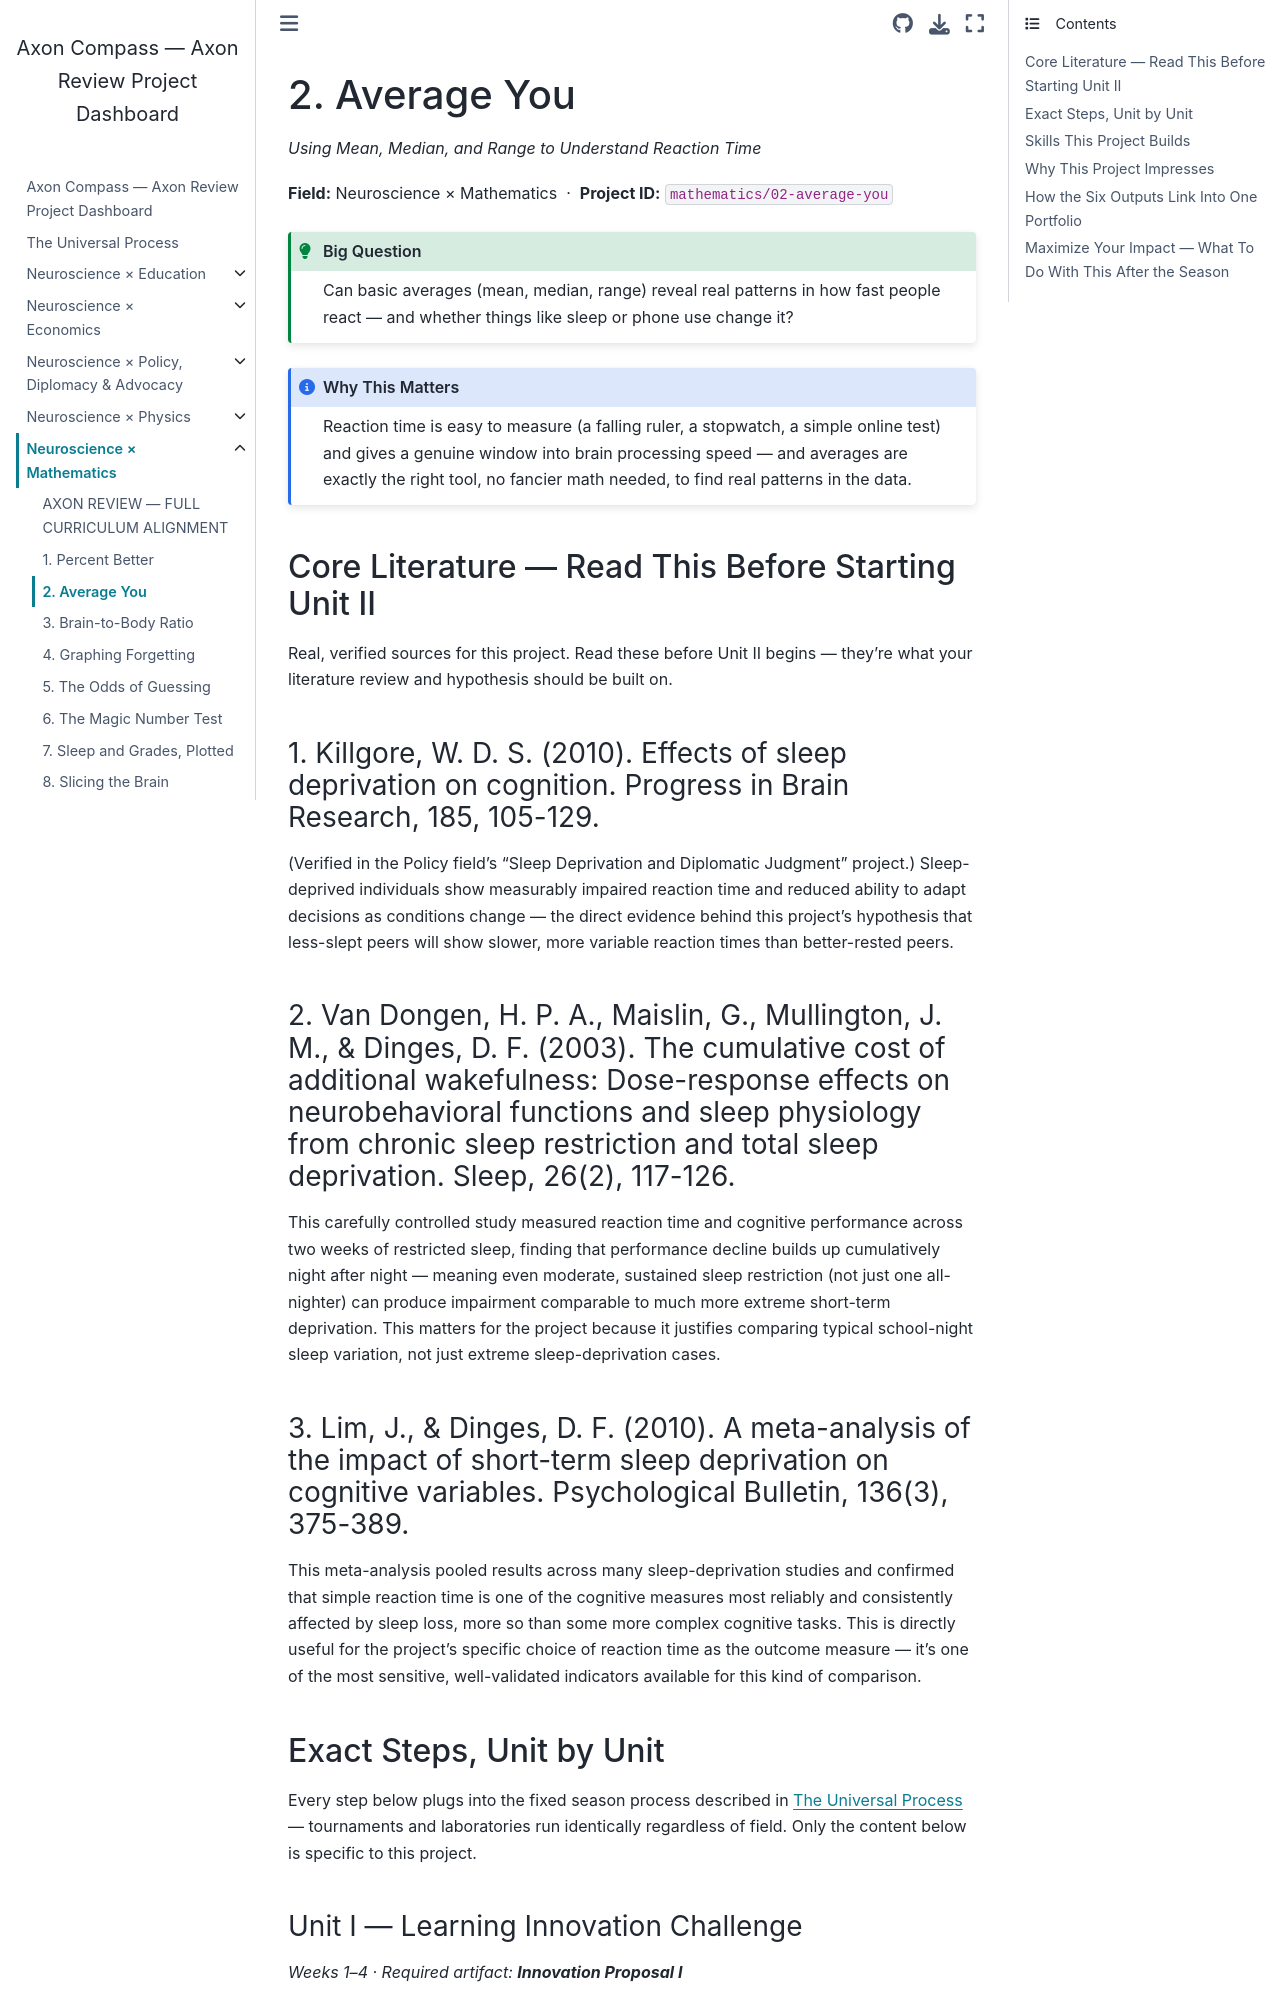

repository: fantina01/axon-compass · page: fields/mathematics/02-average-you.html · generator: jekyll

# 2. Average You

*Using Mean, Median, and Range to Understand Reaction Time*

**Field:** Neuroscience × Mathematics &nbsp;·&nbsp; **Project ID:** `mathematics/02-average-you`

```{admonition} Big Question
:class: tip
Can basic averages (mean, median, range) reveal real patterns in how fast people react — and whether things like sleep or phone use change it?
```

```{admonition} Why This Matters
:class: note
Reaction time is easy to measure (a falling ruler, a stopwatch, a simple online test) and gives a genuine window into brain processing speed — and averages are exactly the right tool, no fancier math needed, to find real patterns in the data.
```

## Core Literature — Read This Before Starting Unit II

Real, verified sources for this project. Read these before Unit II begins — they're what your literature review and hypothesis should be built on.

### 1. Killgore, W. D. S. (2010). Effects of sleep deprivation on cognition. Progress in Brain Research, 185, 105-129.

(Verified in the Policy field's "Sleep Deprivation and Diplomatic Judgment" project.) Sleep-deprived individuals show measurably impaired reaction time and reduced ability to adapt decisions as conditions change — the direct evidence behind this project's hypothesis that less-slept peers will show slower, more variable reaction times than better-rested peers.

### 2. Van Dongen, H. P. A., Maislin, G., Mullington, J. M., & Dinges, D. F. (2003). The cumulative cost of additional wakefulness: Dose-response effects on neurobehavioral functions and sleep physiology from chronic sleep restriction and total sleep deprivation. Sleep, 26(2), 117-126.

This carefully controlled study measured reaction time and cognitive performance across two weeks of restricted sleep, finding that performance decline builds up cumulatively night after night — meaning even moderate, sustained sleep restriction (not just one all-nighter) can produce impairment comparable to much more extreme short-term deprivation. This matters for the project because it justifies comparing typical school-night sleep variation, not just extreme sleep-deprivation cases.

### 3. Lim, J., & Dinges, D. F. (2010). A meta-analysis of the impact of short-term sleep deprivation on cognitive variables. Psychological Bulletin, 136(3), 375-389.

This meta-analysis pooled results across many sleep-deprivation studies and confirmed that simple reaction time is one of the cognitive measures most reliably and consistently affected by sleep loss, more so than some more complex cognitive tasks. This is directly useful for the project's specific choice of reaction time as the outcome measure — it's one of the most sensitive, well-validated indicators available for this kind of comparison.

## Exact Steps, Unit by Unit

Every step below plugs into the fixed season process described in {doc}`../../process` — tournaments and laboratories run identically regardless of field. Only the content below is specific to this project.
